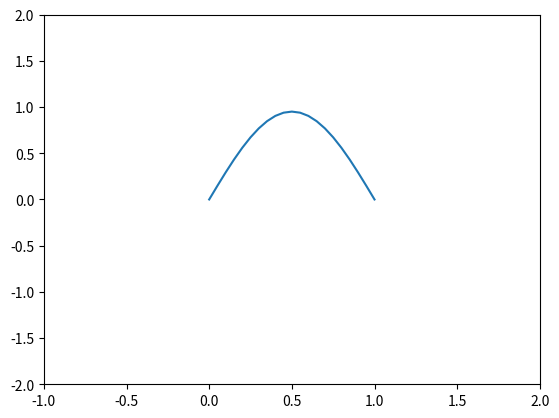

Write the Python code that produced this figure.
"""
Problem
in the animation part, the initial conditions are not set because
they are only defined in the solve function. Must generalize the
time constants and initial conditions into separate functions.
The animation module seems to work.
"""
from numpy import linspace, zeros, array, asarray, pi, cos, sin, sqrt, log
from matplotlib.pyplot import plot, show, figure
import matplotlib.animation as animation

class Wavesolver:
    def __init__(self, c):
        self.c  = c

    def set_domain(self, x0,x1,nx):
        self.x  = linspace(x0,x1,nx+1)
        self.dx = float((x1 - x0)/(nx))
        self.u0 = zeros(nx+1)
        self.u1 = zeros(nx+1)
        self.u2 = zeros(nx+1)
        self.us = zeros(nx+1)

    def set_time(self, dt, T):
        self.dt = dt
        self.T  = T
        self.n = int(round(T/dt))
        self.t = 0
        
        
    def set_boundary_conditions(self, bcs):
        self.bcs = bcs

    def set_initial_conditions(self, f, g):
        self.f = f
        self.g = g

        self.u0[:] = self.f(self.x[:])
        self.us[:] = self.u0[:]
        self.u1[1:-1] = self.u0[1:-1] + self.dt*self.g(self.x[1:-1]) + \
                        0.5*(self.c*self.dt/self.dx)**2*\
                        (self.u0[2:] - 2*self.u0[1:-1] + self.u0[:-2])
        self.u1[0]  = 0
        self.u1[-1] = 0
        self.t = 2*self.dt
        
    def solve(self):
        while self.t < self.T + 2*self.dt + 0.01*self.dt:
            self.u2= self.advance()

        return self.us

    def advance(self):
        self.u2[1:-1] = 2*self.u1[1:-1] - self.u0[1:-1] + \
                    (self.c*self.dt/self.dx)**2*\
                    (self.u1[2:] - 2*self.u1[1:-1] + self.u1[:-2])

        self.u2[0]  = 0
        self.u2[-1] = 0

        self.u0[:] = self.u1[:]
        self.us[:] = self.u0[:]
        self.u1[:] = self.u2[:]
        self.t += self.dt
        
        return self.u2

    def animate_solution(self, dt, T):
        fig = figure()
        ax = fig.add_subplot(111, autoscale_on=False,
                             xlim=(-self.x[0]-1, self.x[-1]+1),
                             ylim=(-2, 2))
        self.line, = ax.plot([], [])
        movie = animation.FuncAnimation(fig, self.animate,
                                        frames=self.n, blit=True)
        show()
    
    def animate(self, i):
        self.advance()
        self.line.set_data(self.x, self.us[:])
        return self.line,
        
def test_convergence():
    x0 = 0
    x1 = 1
    c  = 1
    T  = 10
    def f(x): return sin(pi*x)
    def g(x): return 0
    def e(x,t,c): return cos(c*pi*t)*sin(pi*x)
    nl = [40, 80, 160, 320]
    dt = [0.025, 0.0125, 0.00625, 0.003125]
    el = []

    for i in range(len(nl)):
        x = linspace(x0,x1,nl[i]+1)
        solver = Wavesolver(c)
        solver.set_domain(x0,x1,nl[i])
        solver.set_time(dt[i], T )
        solver.set_initial_conditions(f, g)
        un = solver.solve()
        el.append((abs(e(x,T,c) - un)).max())

    nl = asarray([20, 40, 80, 160])
    nl = 1./nl
    el = asarray(el)
    r = log(el[:-1]/el[1:])/(log(nl[:-1]/nl[1:]))
    print(el)
    print(r)

def test_animation():
    x0 = 0
    x1 = 1
    c  = 1
    T  = 1
    nl = 20
    dt = 0.05
    def f(x): return sin(pi*x)
    def g(x): return 0
    def e(x,t,c): return cos(c*pi*t)*sin(pi*x)
    solver = Wavesolver(c)
    solver.set_domain(x0,x1,nl)
    solver.set_time(dt, T)
    solver.set_initial_conditions(f, g)
    solver.animate_solution(dt, T)
    #x = linspace(x0,x1,nl+1)
    #plot(x, e(x,T,c))
    show()
    
if __name__ == '__main__':
    #test_convergence()
    test_animation()

    
    
    
